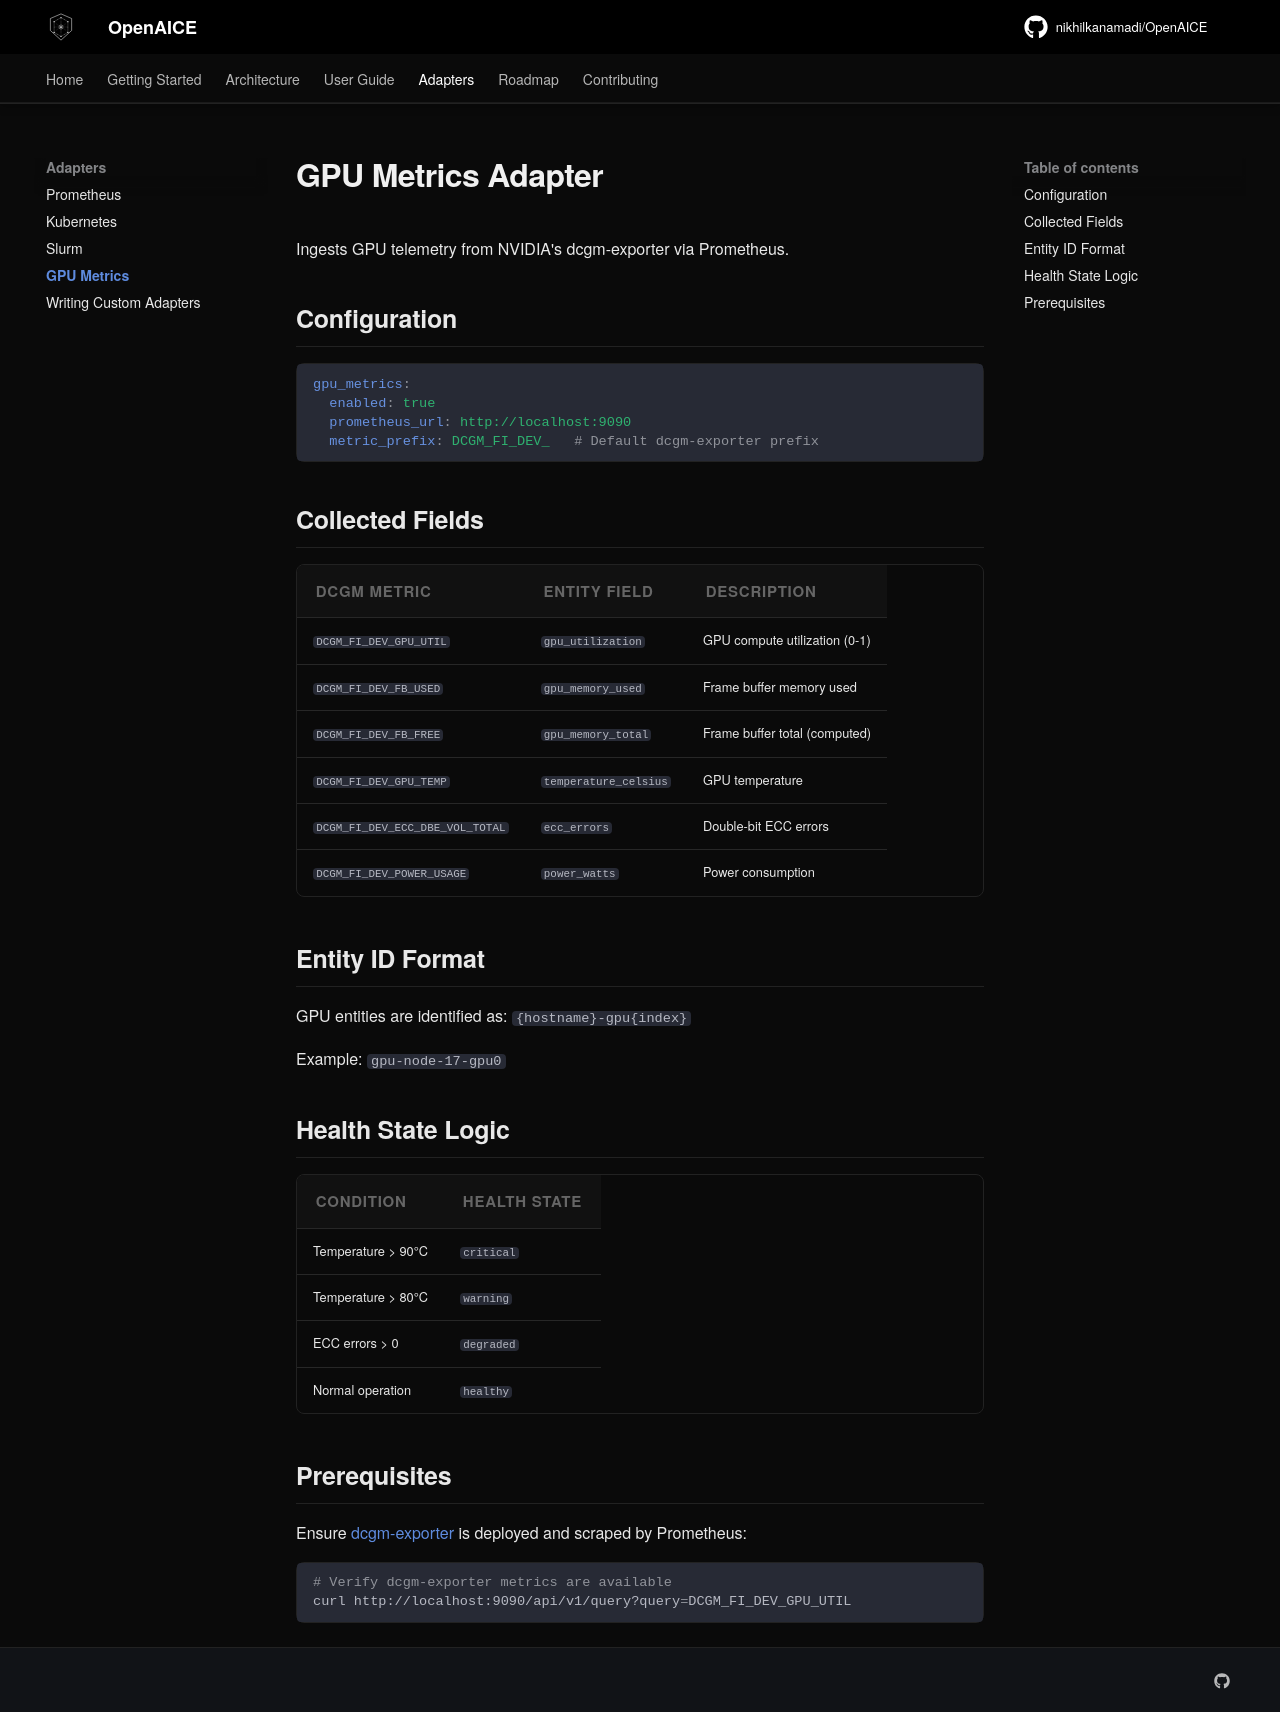

repository: nikhilkanamadi/OpenAICE · page: adapters/gpu-metrics/index.html · generator: mkdocs

# GPU Metrics Adapter

Ingests GPU telemetry from NVIDIA's dcgm-exporter via Prometheus.

## Configuration

```yaml
gpu_metrics:
  enabled: true
  prometheus_url: http://localhost:9090
  metric_prefix: DCGM_FI_DEV_   # Default dcgm-exporter prefix
```

## Collected Fields

| DCGM Metric | Entity Field | Description |
|------------|-------------|-------------|
| `DCGM_FI_DEV_GPU_UTIL` | `gpu_utilization` | GPU compute utilization (0-1) |
| `DCGM_FI_DEV_FB_USED` | `gpu_memory_used` | Frame buffer memory used |
| `DCGM_FI_DEV_FB_FREE` | `gpu_memory_total` | Frame buffer total (computed) |
| `DCGM_FI_DEV_GPU_TEMP` | `temperature_celsius` | GPU temperature |
| `DCGM_FI_DEV_ECC_DBE_VOL_TOTAL` | `ecc_errors` | Double-bit ECC errors |
| `DCGM_FI_DEV_POWER_USAGE` | `power_watts` | Power consumption |

## Entity ID Format

GPU entities are identified as: `{hostname}-gpu{index}`

Example: `gpu-node-17-gpu0`

## Health State Logic

| Condition | Health State |
|-----------|-------------|
| Temperature > 90°C | `critical` |
| Temperature > 80°C | `warning` |
| ECC errors > 0 | `degraded` |
| Normal operation | `healthy` |

## Prerequisites

Ensure [dcgm-exporter](https://github.com/NVIDIA/dcgm-exporter) is deployed and scraped by Prometheus:

```bash
# Verify dcgm-exporter metrics are available
curl http://localhost:9090/api/v1/query?query=DCGM_FI_DEV_GPU_UTIL
```
